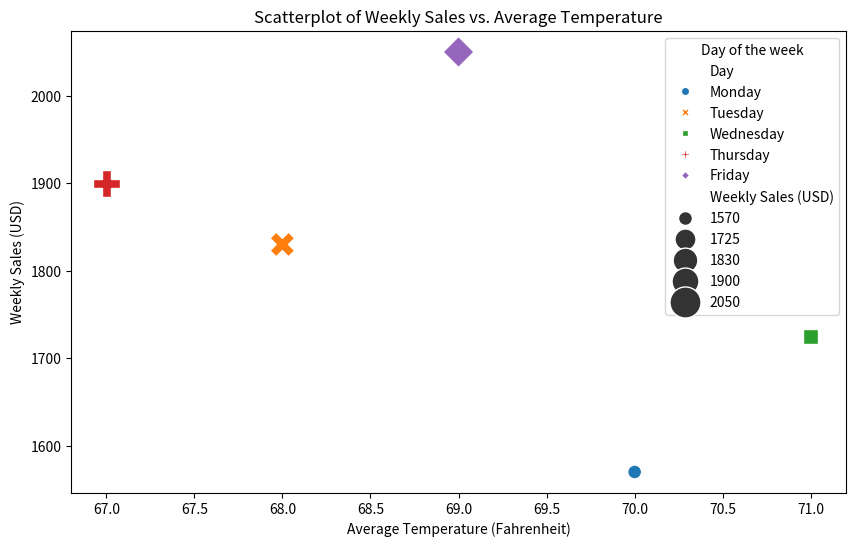

Write the Python code that produced this figure.

import seaborn as sns
import pandas as pd
import matplotlib.pyplot as plt

# Creating a DataFrame from the provided data
data = [
    {'Day': 'Monday', 'Weekly Sales (USD)': 1570, 'Average Temperature (Fahrenheit)': 70},
    {'Day': 'Tuesday', 'Weekly Sales (USD)': 1830, 'Average Temperature (Fahrenheit)': 68},
    {'Day': 'Wednesday', 'Weekly Sales (USD)': 1725, 'Average Temperature (Fahrenheit)': 71},
    {'Day': 'Thursday', 'Weekly Sales (USD)': 1900, 'Average Temperature (Fahrenheit)': 67},
    {'Day': 'Friday', 'Weekly Sales (USD)': 2050, 'Average Temperature (Fahrenheit)': 69}
]

df = pd.DataFrame(data)

# Create a scatterplot using Seaborn
# Using hue for categorical day differentiation, size for encoding weekly sales,
# and style to diversify markers for days.
plt.figure(figsize=(10, 6))  # Set the figure size
scatter_plot = sns.scatterplot(x='Average Temperature (Fahrenheit)', 
                               y='Weekly Sales (USD)', 
                               hue='Day', 
                               size='Weekly Sales (USD)',
                               style='Day', 
                               sizes=(100, 500), # Customize marker sizes
                               data=df)

# Customizing the plot with title and labels
plt.title('Scatterplot of Weekly Sales vs. Average Temperature')
plt.xlabel('Average Temperature (Fahrenheit)')
plt.ylabel('Weekly Sales (USD)')
plt.legend(title='Day of the week')

# Show the plot
plt.show()
